Run: headless pygame with SDL's dummy video driver; simulated clock (each Clock.tick advances the game by its frame time, no real sleeping); random seed 0; keys injected as events and as key.get_pressed() state; no mouse input.
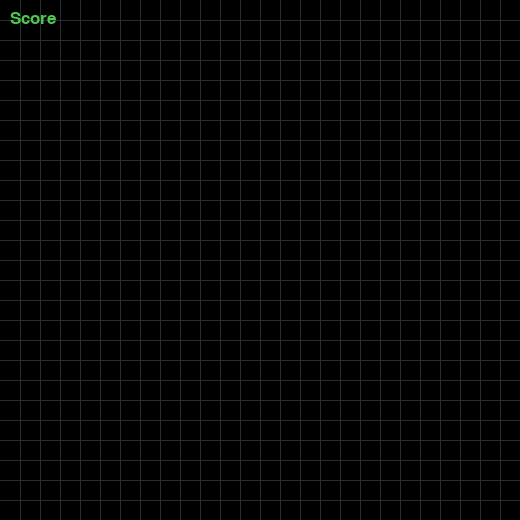
Frame 1 of 4 · flips 1–60 · no input
Frame 2 of 4 · flips 61–180 · tapped SPACE, RETURN · held RIGHT (→), D · screen unchanged from frame 1, image omitted
Frame 3 of 4 · flips 181–300 · held DOWN (↓), S · screen unchanged from frame 2, image omitted
Frame 4 of 4 · flips 301–420 · held LEFT (←), A, UP (↑), W · screen unchanged from frame 3, image omitted

The pygame program that drew these frames:

import pygame
import random
import sys

light_gray = (40, 44, 52) #ligther gray (91, 98, 111)
dark_gray = (33, 37, 43)
red = (255,0,0)
green = (80,200,80)

screen_width = 520
screen_height = 520

gridsize = 20

class Snake():
    def __init__(self):
        pass
        
    def draw(self, surface):
        pass    

class Food():
    def __init__(self):
        self.position = (0,0)
        self.color = red
        self.random_position()
        
    def random_position(self):
        pass
        
    def draw(self, surface):
        pass

def drawGrid(surface):
    x, y = 0, 0
    for l in range(0, screen_width):
        x = x + gridsize
        y = y + gridsize
        pygame.draw.line(surface, light_gray, (x, 0), (x, screen_height))
        pygame.draw.line(surface, light_gray, (0, y), (screen_width, y)) 

def main():
    pygame.init()
    pygame.display.set_caption("Snake Game")
    
    clock = pygame.time.Clock()
    screen = pygame.display.set_mode((screen_width, screen_height))
    screen.fill(dark_gray)
    
    surface = pygame.Surface(screen.get_size())
    
    snake = Snake()
    food = Food()
    
    myfont = pygame.font.SysFont("None", 26)
    
    while (True):
        clock.tick(10)
        
        for event in pygame.event.get():
            if event.type == pygame.QUIT:
                pygame.quit()
                sys.exit()
            if event.type == pygame.KEYDOWN:
                if event.key == pygame.K_ESCAPE:
                    pygame.quit()
                    sys.exit()
                    
        drawGrid(surface)
        food.draw(surface)
        snake.draw(surface)
        screen.blit(surface, (0,0))    
        text = myfont.render("Score ", 1, green)
        screen.blit(text, (10,10))
                        
        pygame.display.update()

if __name__ == '__main__':
    main()                
